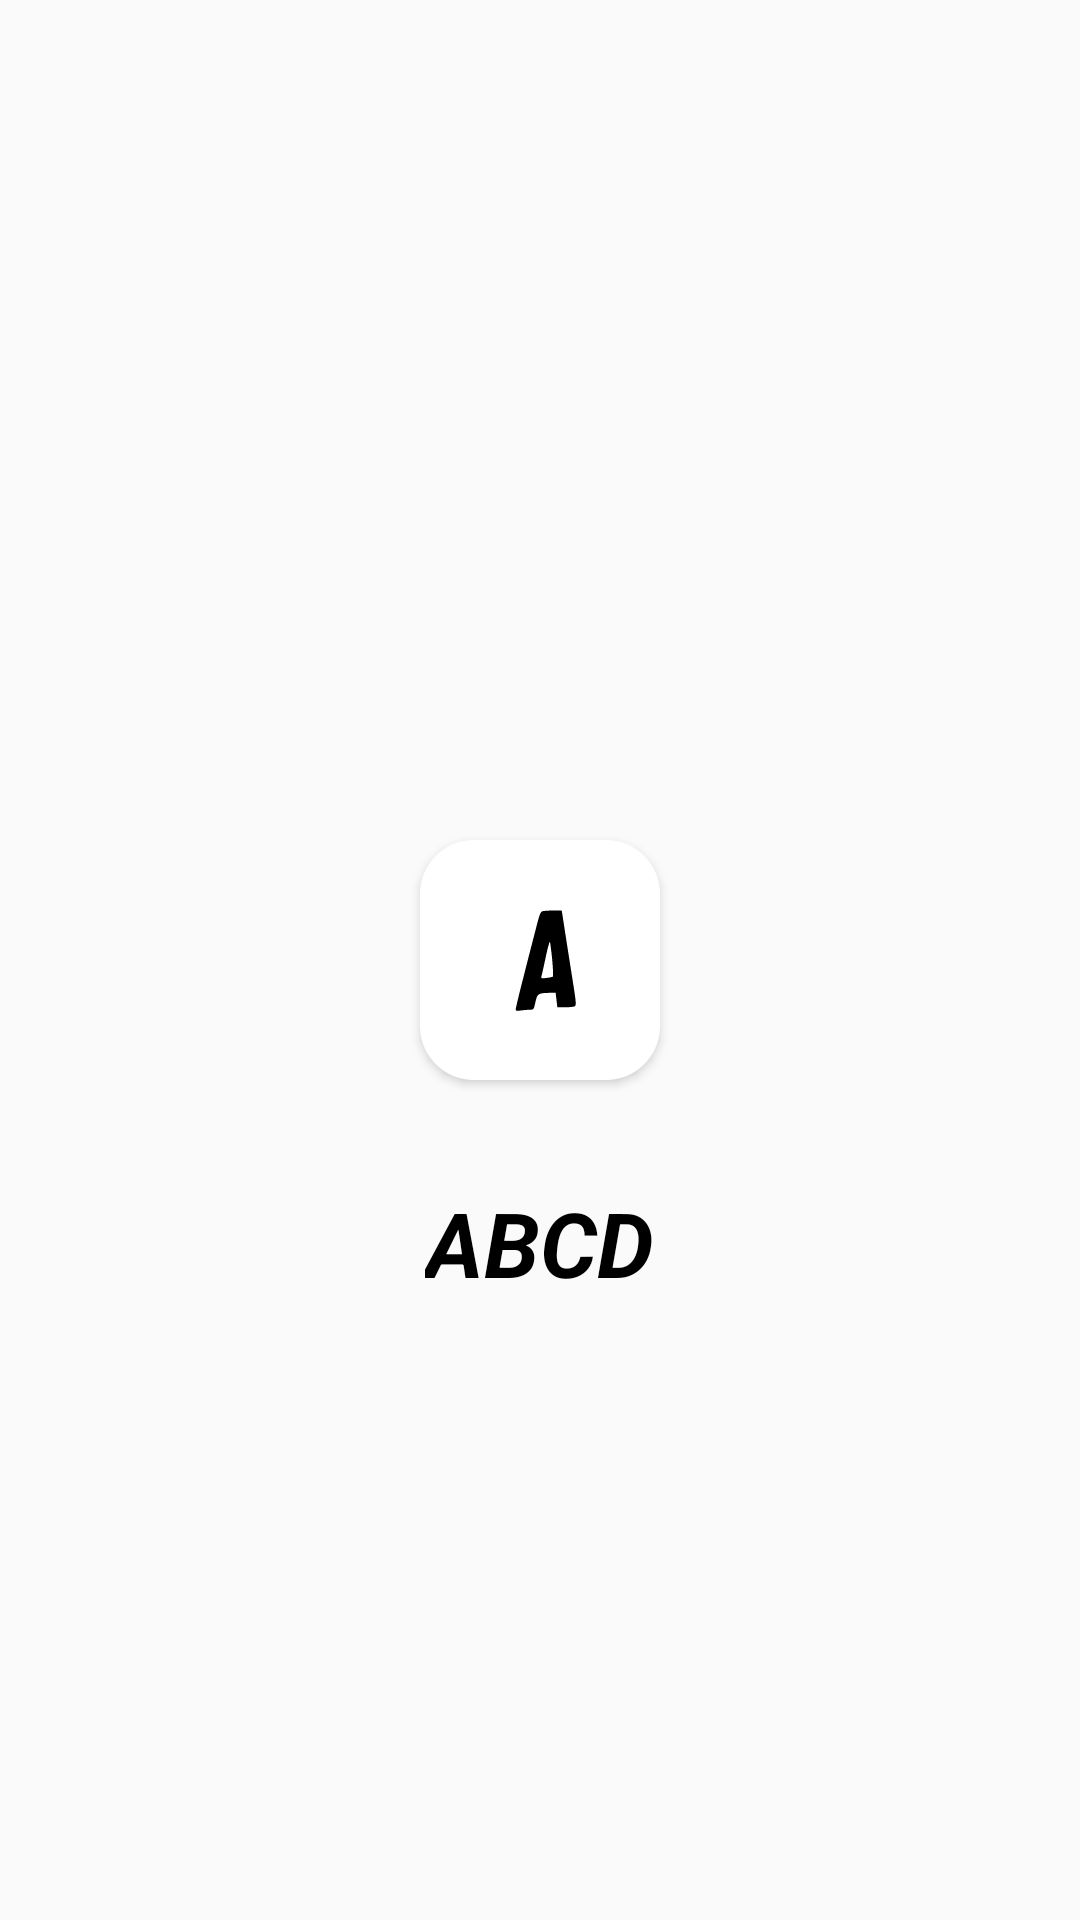

Android layout source for this screen:
<!-- AndroidManifest.xml: application theme Theme.ABCD -->
<!-- res/layout/activity_splash.xml -->
<?xml version="1.0" encoding="utf-8"?>
<RelativeLayout xmlns:android="http://schemas.android.com/apk/res/android"
    xmlns:app="http://schemas.android.com/apk/res-auto"
    xmlns:tools="http://schemas.android.com/tools"
    android:layout_width="match_parent"
    android:layout_height="match_parent"
    tools:context=".SplashActivity">

    <ImageView
        android:id="@+id/icon"
        android:layout_width="80dp"
        android:layout_height="80dp"
        android:elevation="2dp"
        android:layout_centerInParent="true"
        android:layout_centerHorizontal="true"
        android:layout_margin="32dp"
        android:src="@drawable/ic_launcher"
        android:background="@drawable/ic_launcher_background"
        />

    <TextView
        android:layout_width="wrap_content"
        android:layout_height="wrap_content"
        android:layout_below="@id/icon"
        android:layout_centerHorizontal="true"
        android:layout_marginTop="1dp"
        android:padding="1dp"
        android:text="@string/app_name"
        android:textColor="@color/black"
        android:textSize="30sp"
        android:textStyle="bold|italic" />

</RelativeLayout>
<!-- resources referenced by this layout -->
<resources>
  <color name="black">#FF000000</color>
  <!-- drawable ic_launcher (drawable) -->
  <vector xmlns:android="http://schemas.android.com/apk/res/android"
      android:width="198dp"
      android:height="198dp"
      android:viewportWidth="198"
      android:viewportHeight="198">
    <path
        android:pathData="M101.4,58.7c-1.8,0.3 -2.6,2.1 -4.8,10.6 -12.8,49.5 -17.6,68.8 -17.6,70.3 0,1.4 0.7,1.6 4.6,1 2.6,-0.3 5.9,-0.6 7.5,-0.6 2.6,-0 2.9,-0.4 4.1,-6.2 1.6,-7 2.3,-7.5 11.5,-7.7l5.2,-0.1 0.7,6 0.7,6 6.6,-0c3.6,-0 7.2,-0.4 7.9,-0.9 1.1,-0.7 0.9,-3.9 -1.3,-17.7 -5.4,-34.2 -9.5,-60.7 -9.5,-61 0,-0.5 -12.9,-0.3 -15.6,0.3zM109,98c0.7,7.7 1,14.3 0.7,14.6 -0.3,0.4 -2.7,0.9 -5.3,1.2 -4.6,0.5 -4.7,0.4 -4.1,-1.9 0.4,-1.3 1.9,-8.1 3.4,-15.2 1.5,-7 3,-12.7 3.4,-12.7 0.3,-0 1.1,6.3 1.9,14z"
        android:fillColor="#000000"
        android:strokeColor="#00000000"/>
  </vector>
  <!-- drawable ic_launcher_background (drawable) -->
  <?xml version="1.0" encoding="utf-8"?>
  <shape xmlns:android="http://schemas.android.com/apk/res/android">
      <solid
          android:color="#fff"/>
      <corners
          android:radius="18dp"/>
  </shape>
  <string name="app_name" translatable="false">ABCD</string>
  <style name="Theme.ABCD" parent="Theme.AppCompat.Light.NoActionBar">
          
          <item name="colorPrimary">@color/purple_500</item>
          <item name="colorPrimaryDark">@color/purple_700</item>
          <item name="colorAccent">@color/teal_200</item>
          
      </style>
  <color name="purple_500">#FF6200EE</color>
  <color name="purple_700">#FF3700B3</color>
  <color name="teal_200">#FF03DAC5</color>
</resources>
